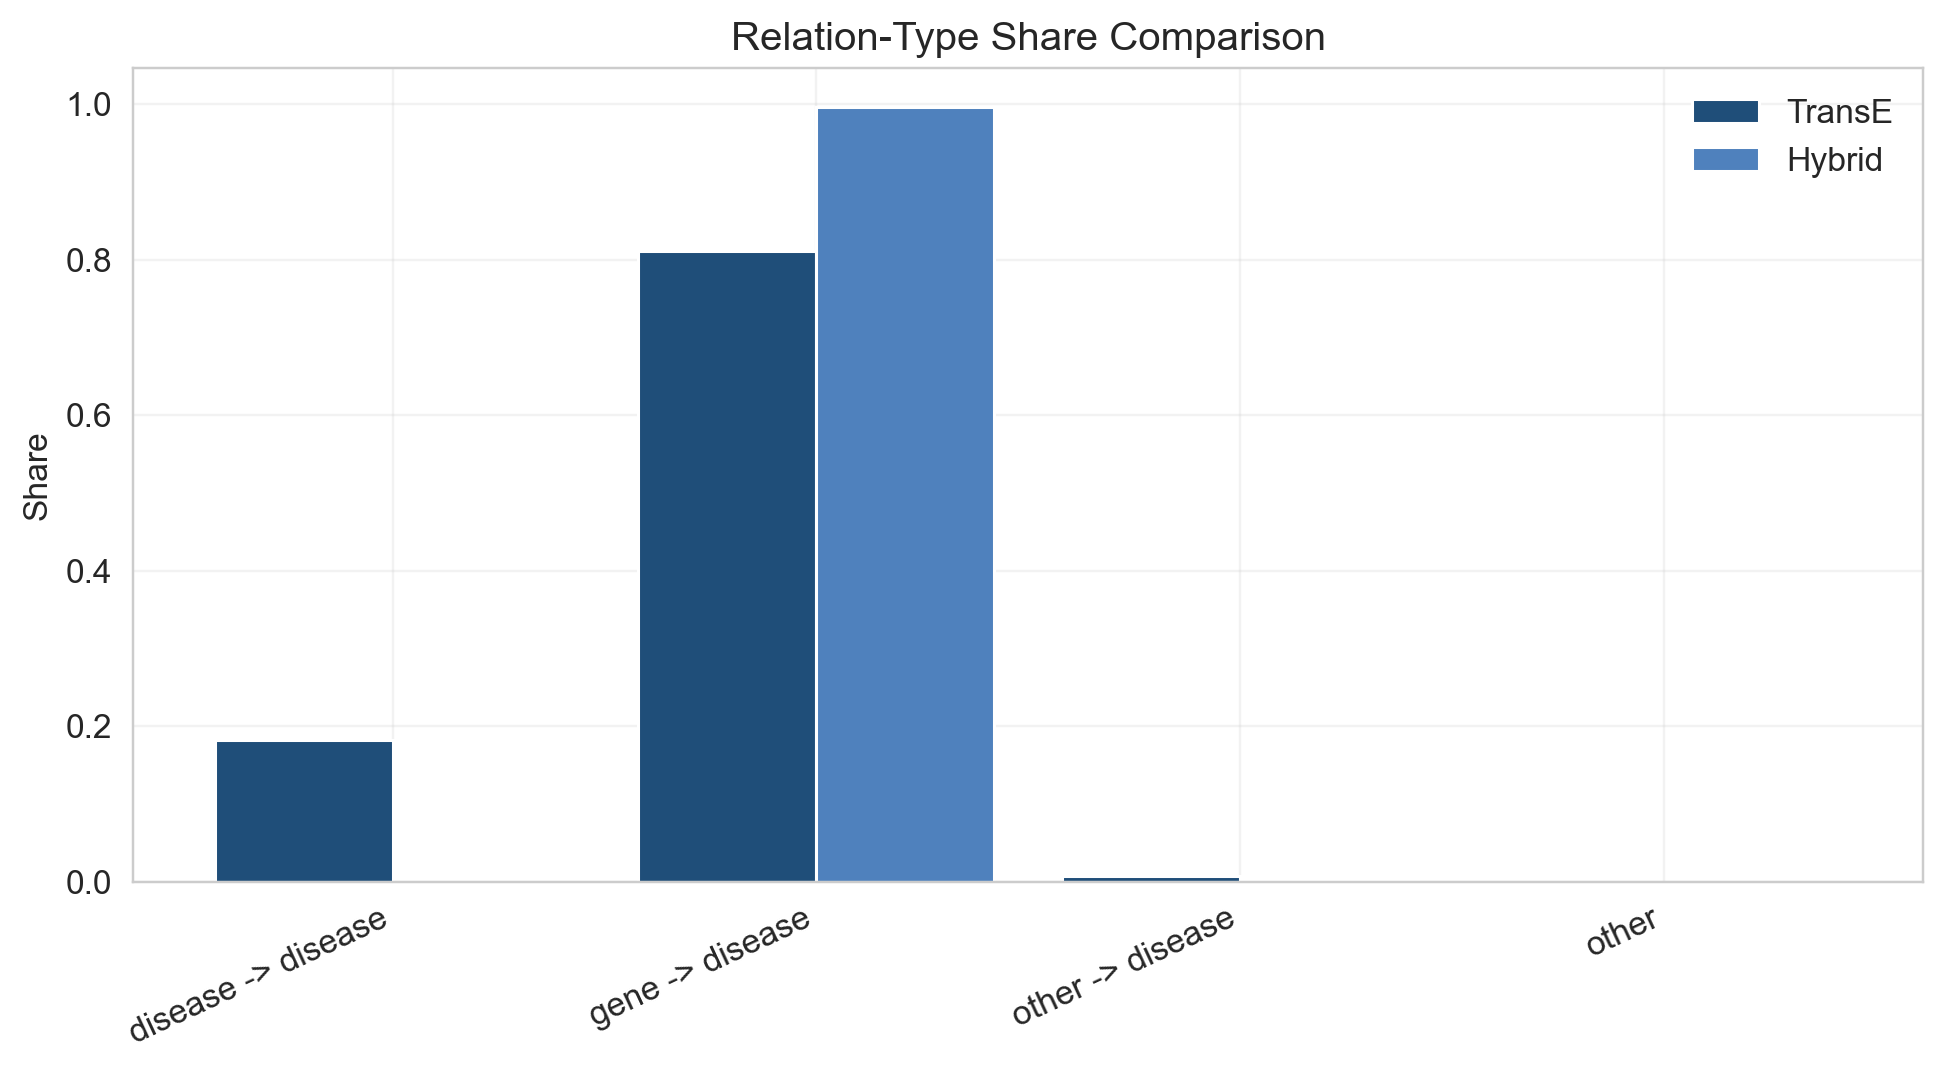

Source data for this figure (header and first rows):
category, TransE_share, Hybrid_share
disease -> disease, 0.1821, 0.0
gene -> disease, 0.8112, 0.9961
other -> disease, 0.006667, 0.003876
other, 0.0, 0.0
